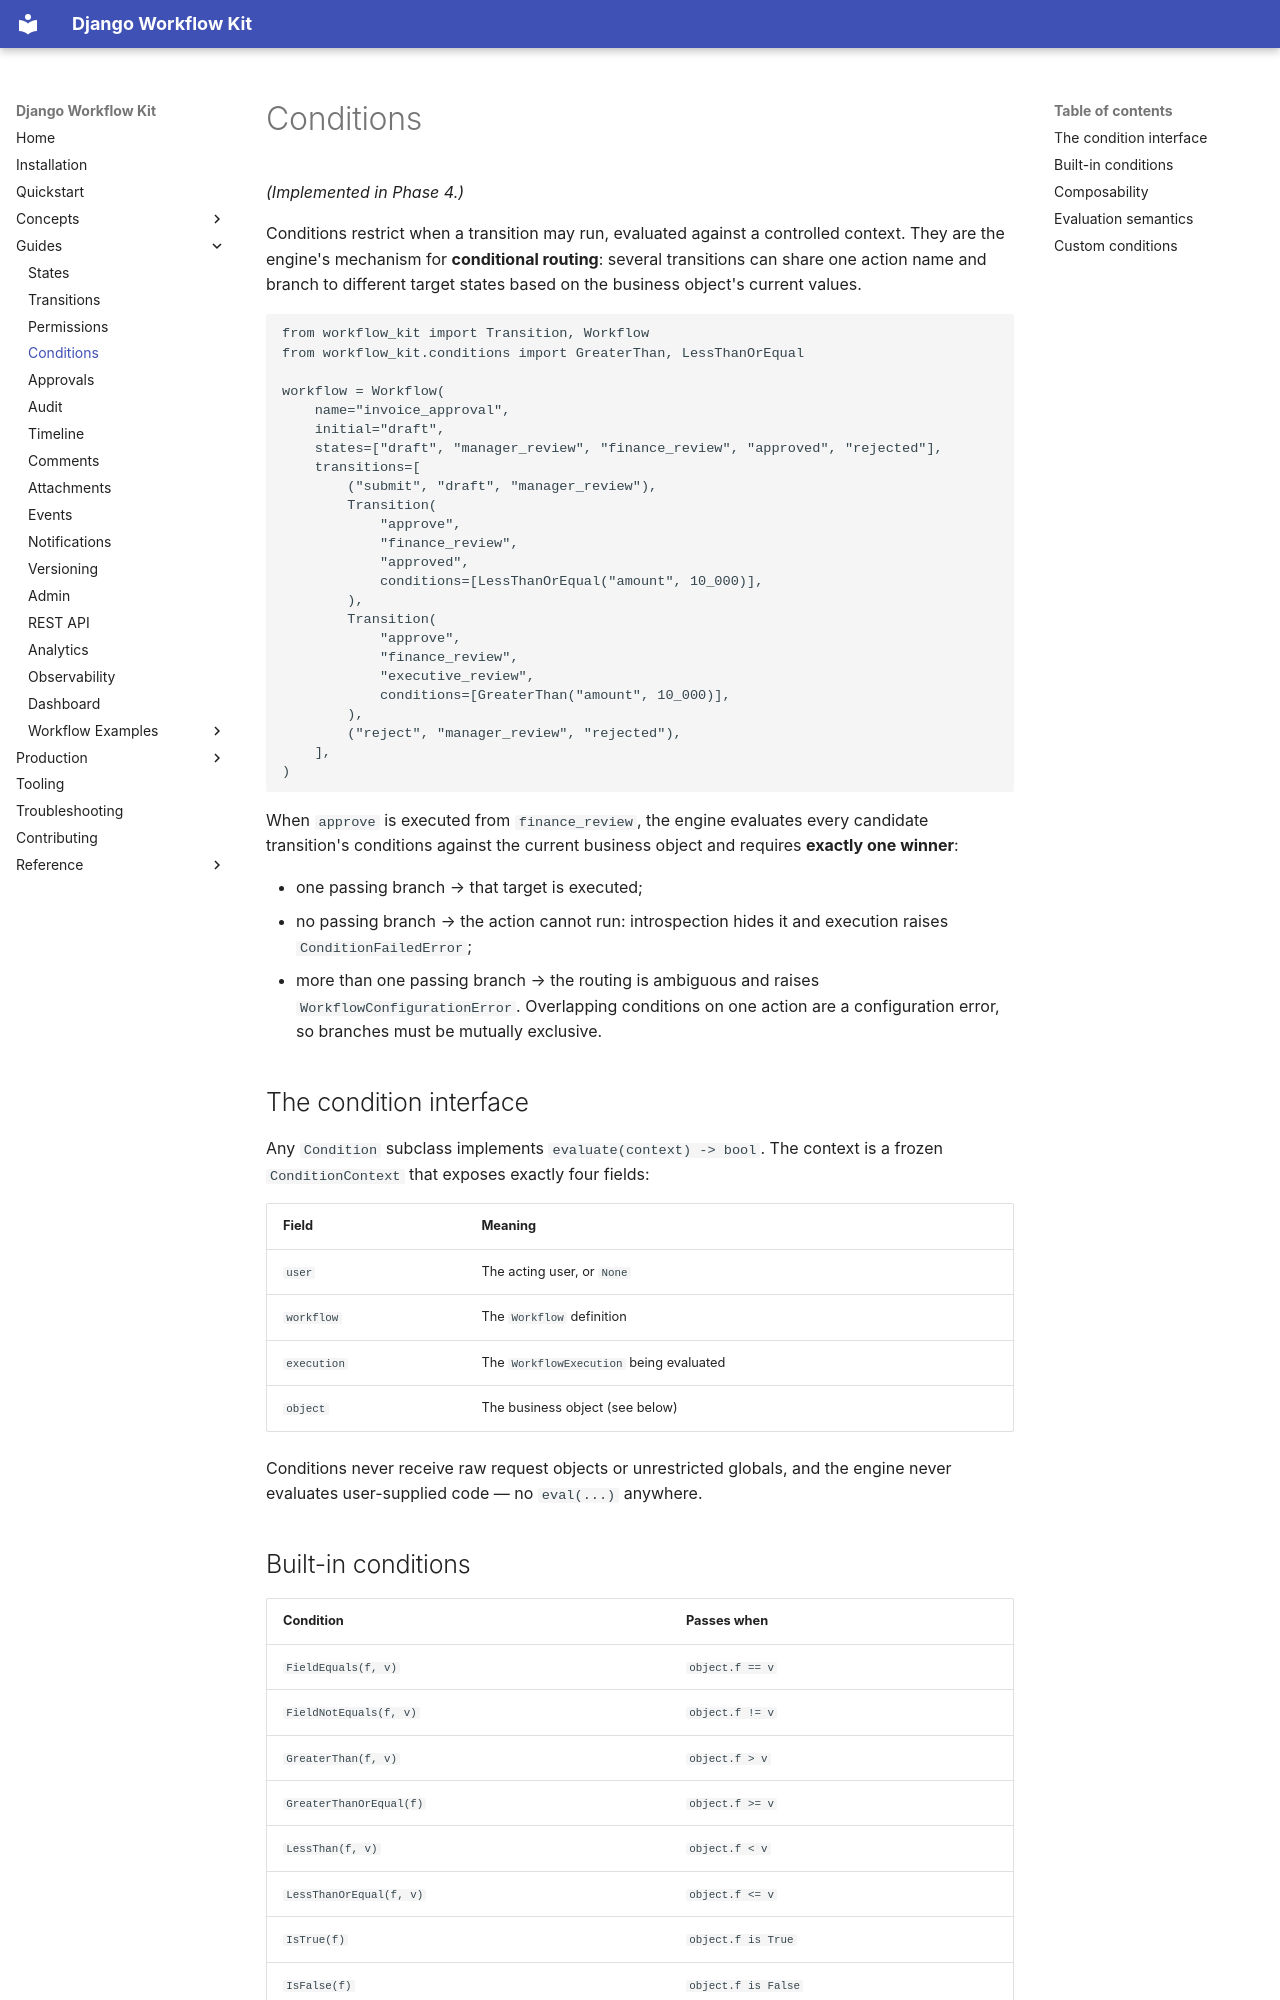

repository: I-ruwaid-I/django-workflow-kit · page: conditions/index.html · generator: mkdocs

# Conditions

*(Implemented in Phase 4.)*

Conditions restrict when a transition may run, evaluated against a controlled
context. They are the engine's mechanism for **conditional routing**: several
transitions can share one action name and branch to different target states
based on the business object's current values.

```python
from workflow_kit import Transition, Workflow
from workflow_kit.conditions import GreaterThan, LessThanOrEqual

workflow = Workflow(
    name="invoice_approval",
    initial="draft",
    states=["draft", "manager_review", "finance_review", "approved", "rejected"],
    transitions=[
        ("submit", "draft", "manager_review"),
        Transition(
            "approve",
            "finance_review",
            "approved",
            conditions=[LessThanOrEqual("amount", 10_000)],
        ),
        Transition(
            "approve",
            "finance_review",
            "executive_review",
            conditions=[GreaterThan("amount", 10_000)],
        ),
        ("reject", "manager_review", "rejected"),
    ],
)
```

When `approve` is executed from `finance_review`, the engine evaluates every
candidate transition's conditions against the current business object and
requires **exactly one winner**:

- one passing branch → that target is executed;
- no passing branch → the action cannot run: introspection hides it and
  execution raises `ConditionFailedError`;
- more than one passing branch → the routing is ambiguous and raises
  `WorkflowConfigurationError`. Overlapping conditions on one action are a
  configuration error, so branches must be mutually exclusive.

## The condition interface

Any `Condition` subclass implements `evaluate(context) -> bool`. The context is
a frozen `ConditionContext` that exposes exactly four fields:

| Field      | Meaning                                            |
| ---------- | -------------------------------------------------- |
| `user`     | The acting user, or `None`                         |
| `workflow` | The `Workflow` definition                          |
| `execution`| The `WorkflowExecution` being evaluated            |
| `object`   | The business object (see below)                    |

Conditions never receive raw request objects or unrestricted globals, and the
engine never evaluates user-supplied code — no `eval(...)` anywhere.
